Photos from the image-classification dataset "My_datasheet" in the GitHub repository AndersonBenitesKoW/Proyecto_Paltas. Its 3 classes are: first quality, second quality, third quality.

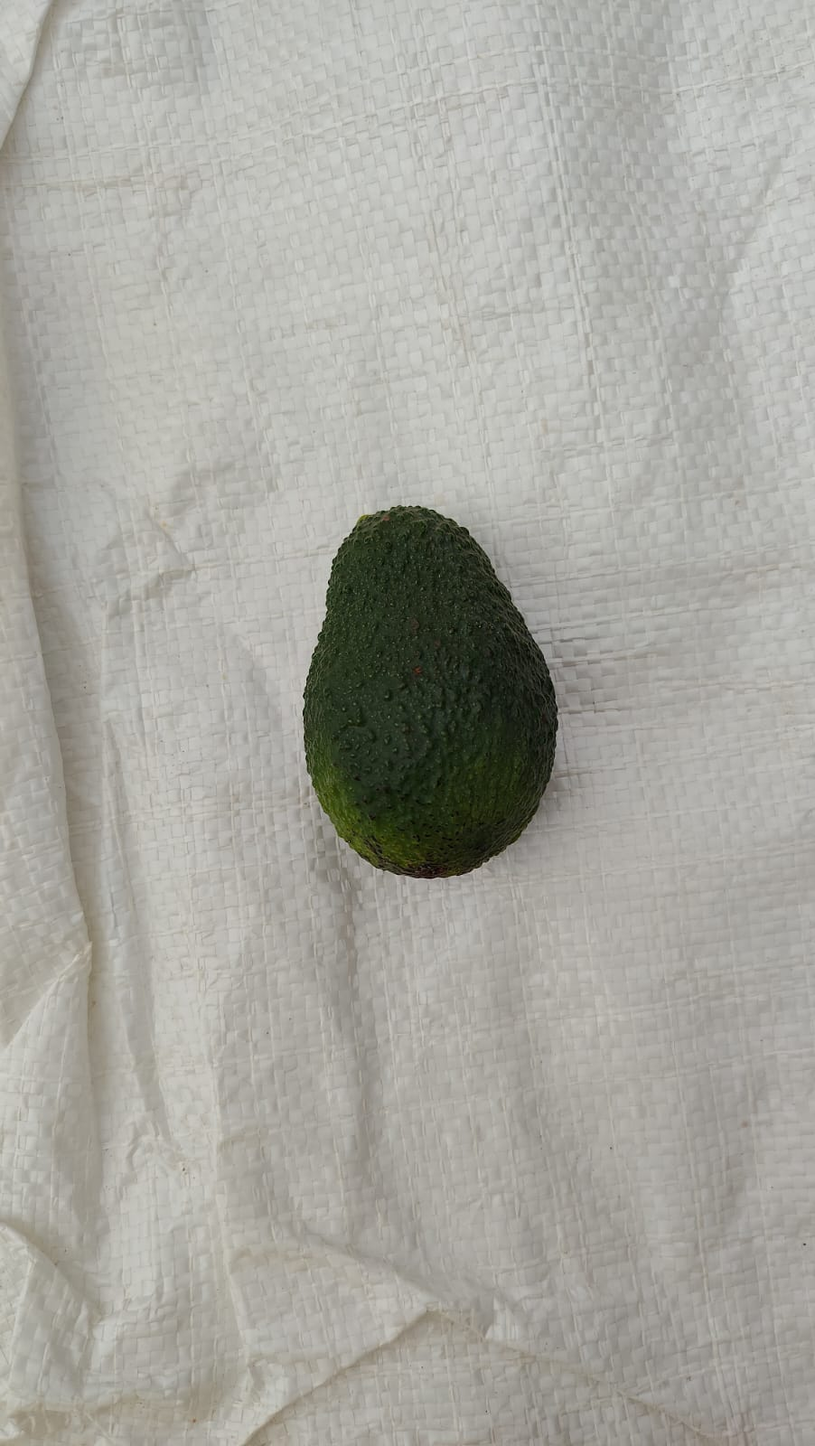
Label: first quality

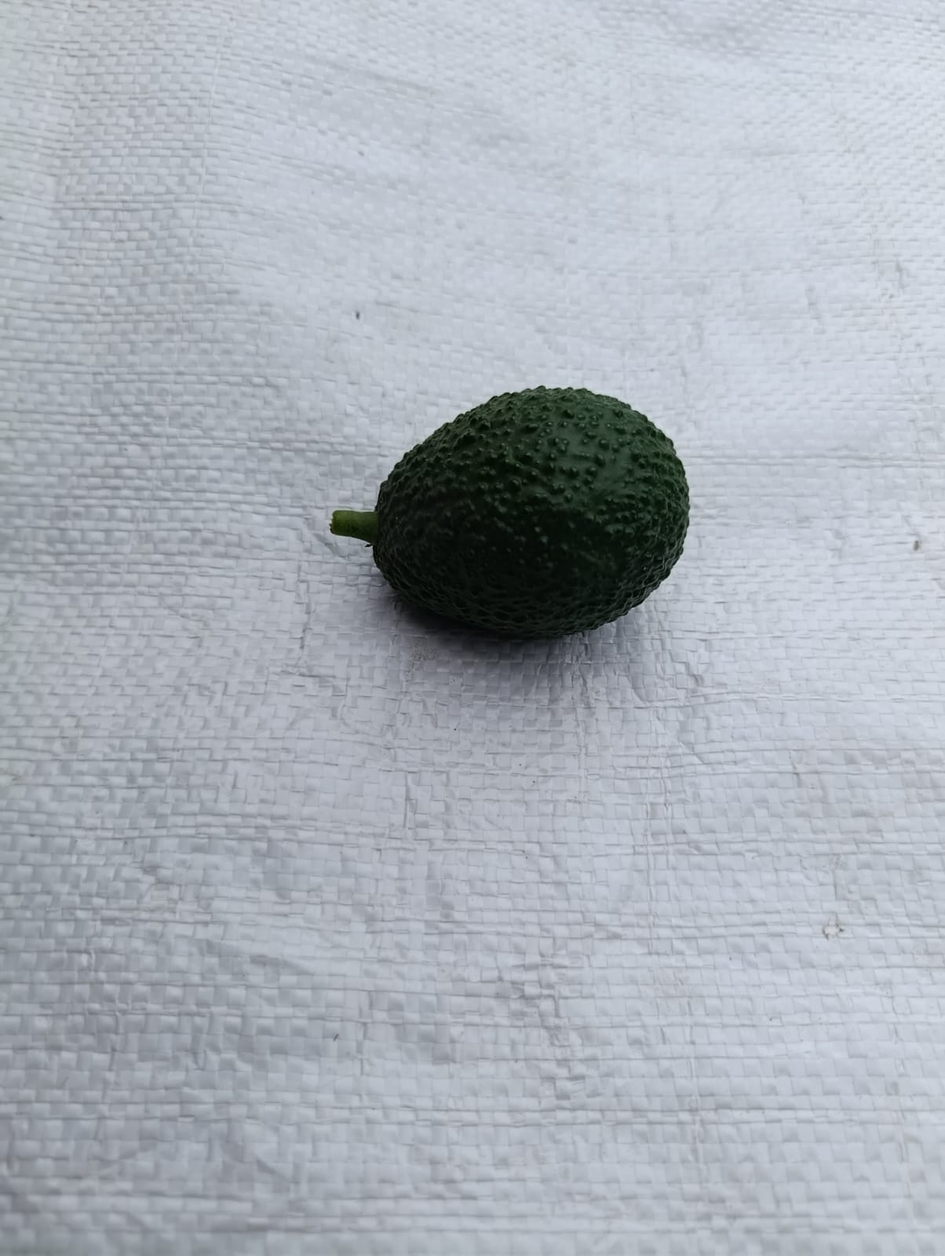
Label: first quality

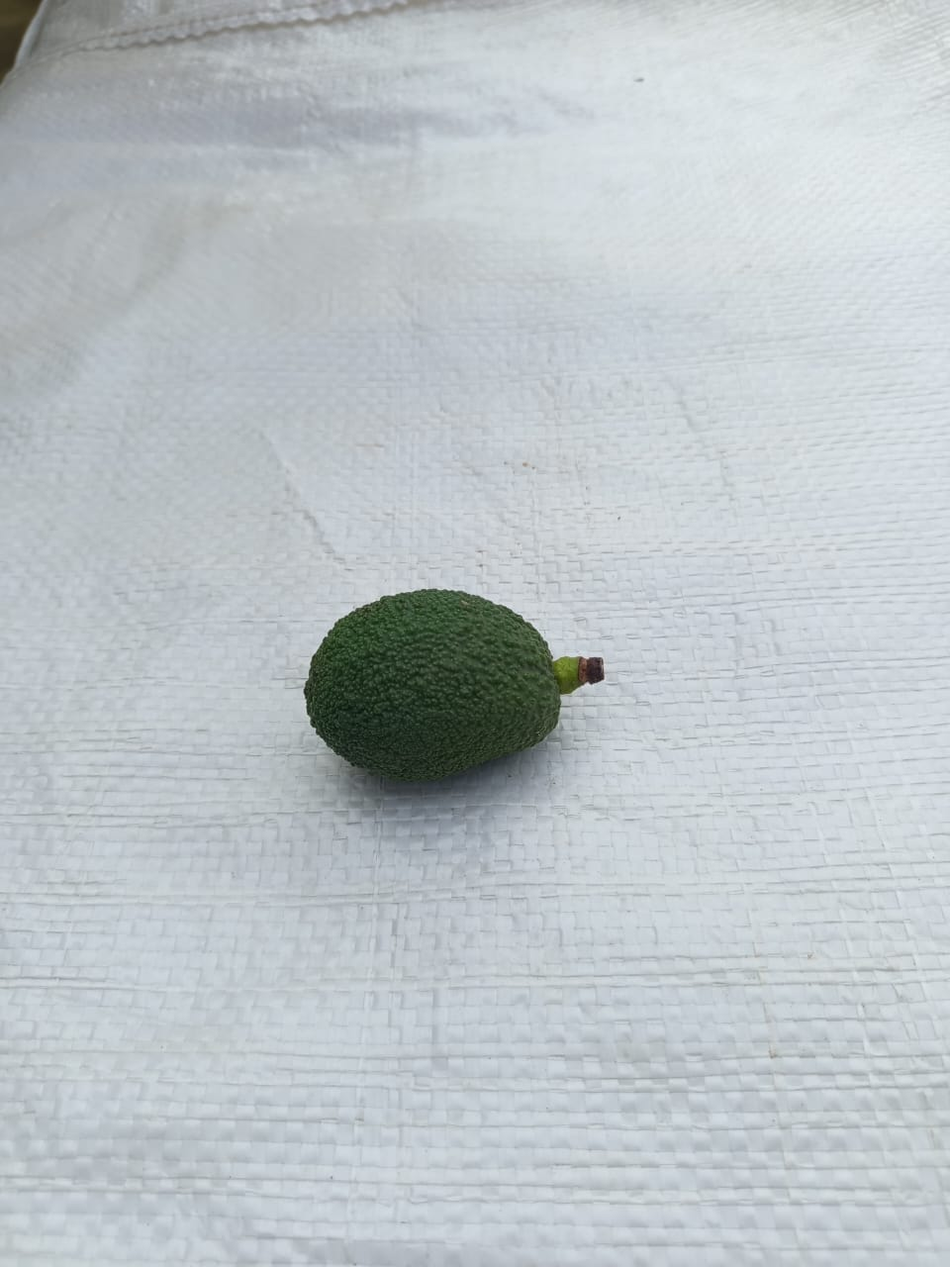
Label: third quality

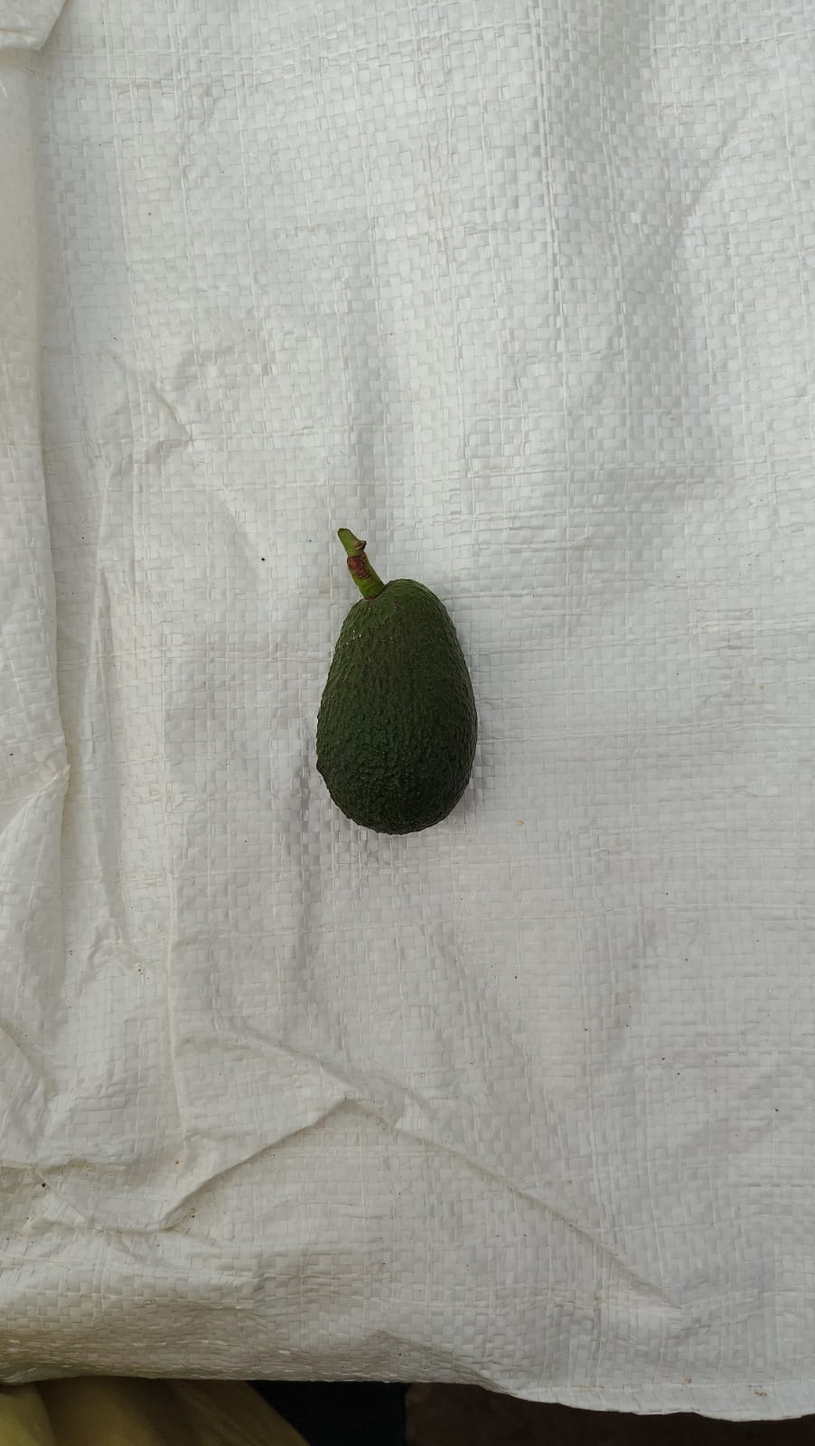
Label: third quality

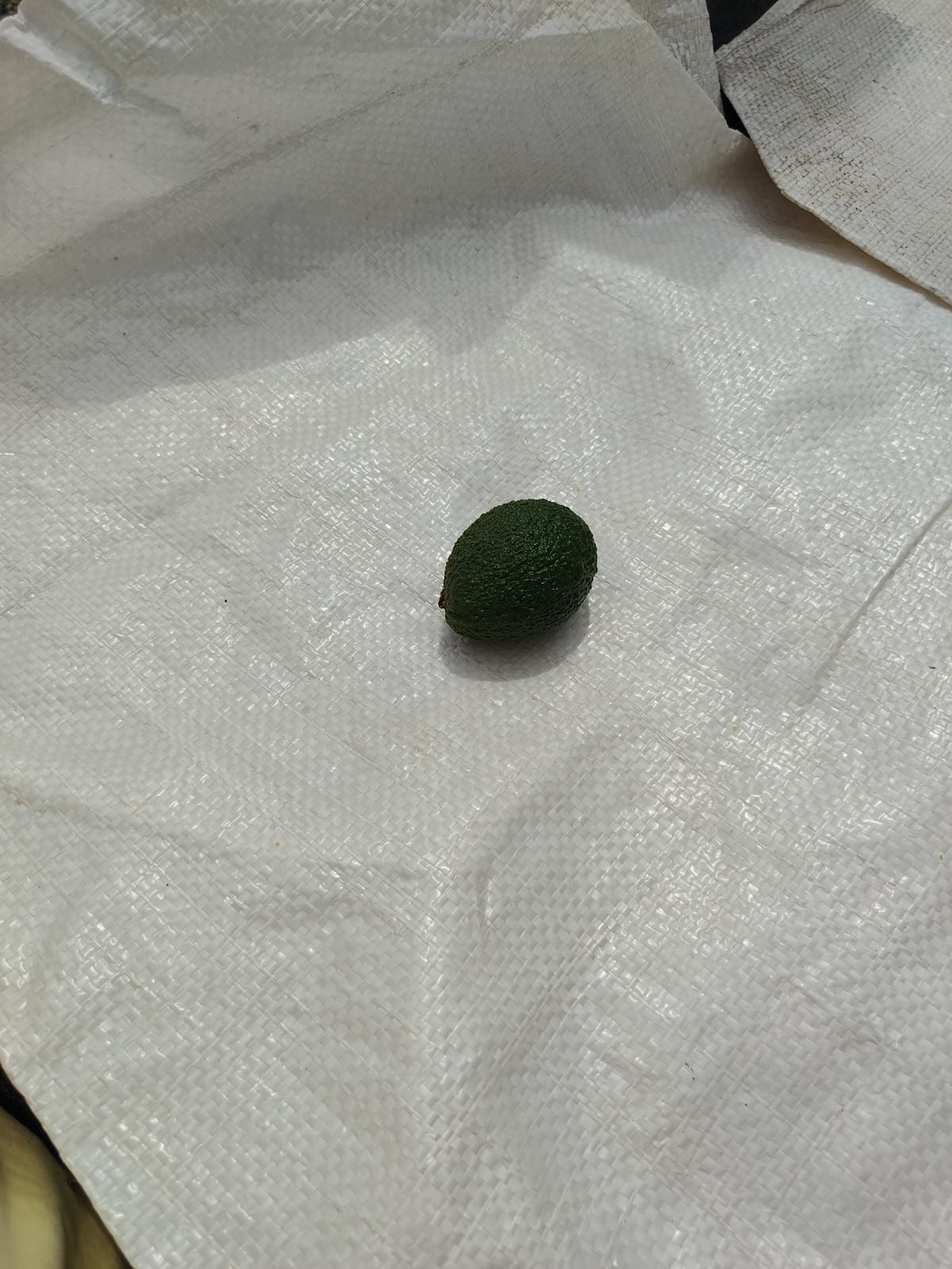
Label: second quality

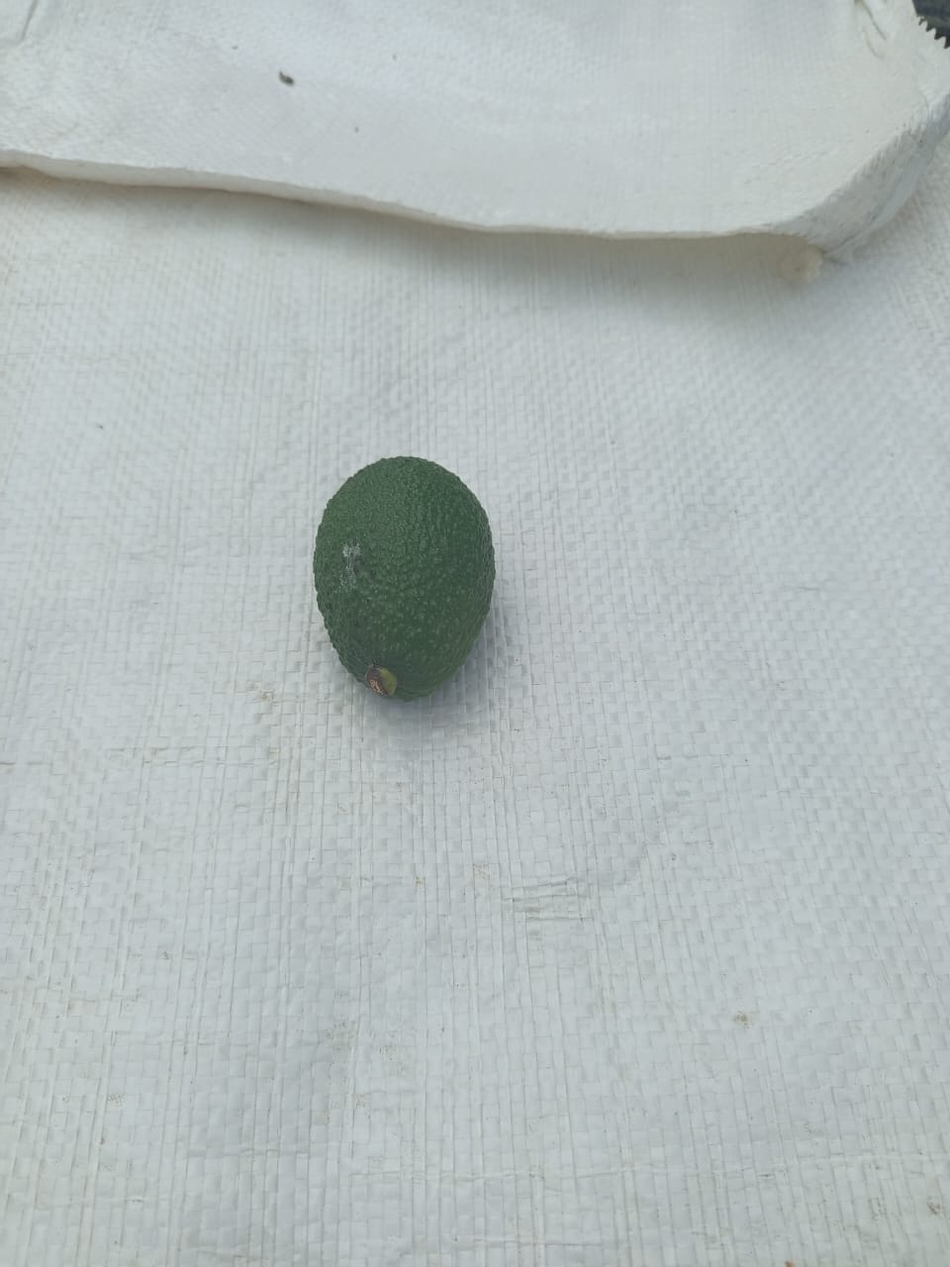
Label: second quality
